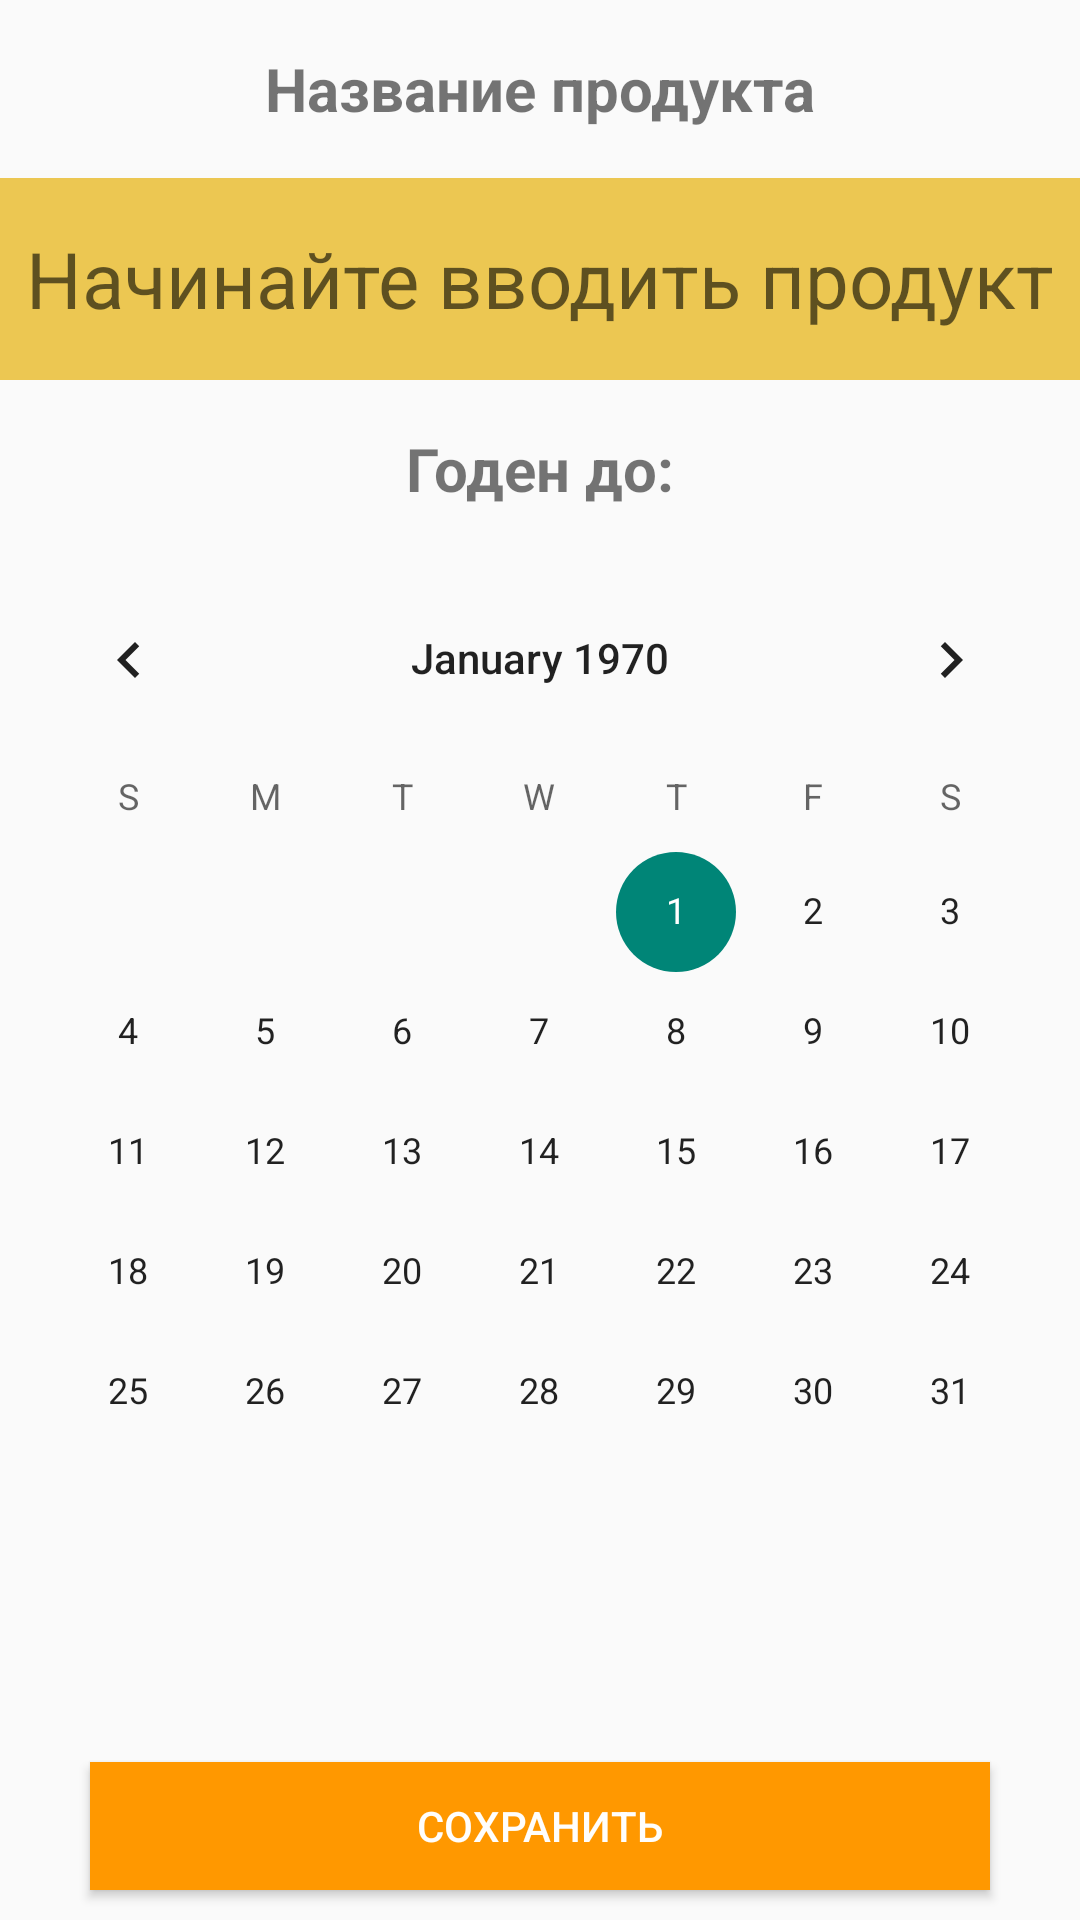

Layout XML and referenced resources for this Android screen:
<!-- AndroidManifest.xml: application theme AppTheme -->
<!-- res/layout/add_with_expiration_date.xml -->
<?xml version="1.0" encoding="utf-8"?>
<LinearLayout xmlns:android="http://schemas.android.com/apk/res/android"
    xmlns:tools="http://schemas.android.com/tools"
    android:layout_width="match_parent"
    android:layout_height="match_parent"
    android:orientation="vertical"
    tools:context=".ProductsData">

    <TextView
        android:layout_width="match_parent"
        android:layout_height="wrap_content"
        android:layout_weight="1"
        android:gravity="center"
        android:textSize="20sp"
        android:textStyle="bold"
        android:text="Название продукта" />

    <AutoCompleteTextView
        android:layout_width="match_parent"
        android:layout_height="wrap_content"
        android:layout_weight="1"
        android:hint="Начинайте вводить продукт"
        android:gravity="center"
        android:textSize="26sp"
        android:textColor="#fff"
        android:background="@color/color3"
        android:id="@+id/autotv"/>

    <TextView
        android:layout_width="match_parent"
        android:layout_height="wrap_content"
        android:layout_weight="1"
        android:gravity="center"
        android:text="Годен до:"
        android:textSize="20sp"
        android:textStyle="bold"/>

    <CalendarView
        android:id="@+id/calendarView_product"
        android:layout_width="match_parent"
        android:layout_height="294dp"
        android:layout_weight="3" />

    <Button
        android:id="@+id/button_set_product"
        android:layout_width="300dp"
        android:layout_height="10dp"
        android:layout_gravity="center"
        android:layout_margin="10dp"
        android:layout_weight="1"
        android:background="#FF9800"
        android:text="Сохранить"
        android:textColor="#FCFFFFFF" />
</LinearLayout>
<!-- resources referenced by this layout -->
<resources>
  <color name="color3">#ECC752</color>
  <style name="AppTheme" parent="Theme.AppCompat.DayNight.DarkActionBar">
          
          <item name="colorPrimary">@color/actionbar_background</item>
          <item name="titleTextColor">#FFFFFF</item>
          <item name="colorSecondary">#FFFFFF</item>
          <item name="itemIconTint">#000000</item>
      </style>
  <color name="actionbar_background">#FF9800</color>
</resources>
